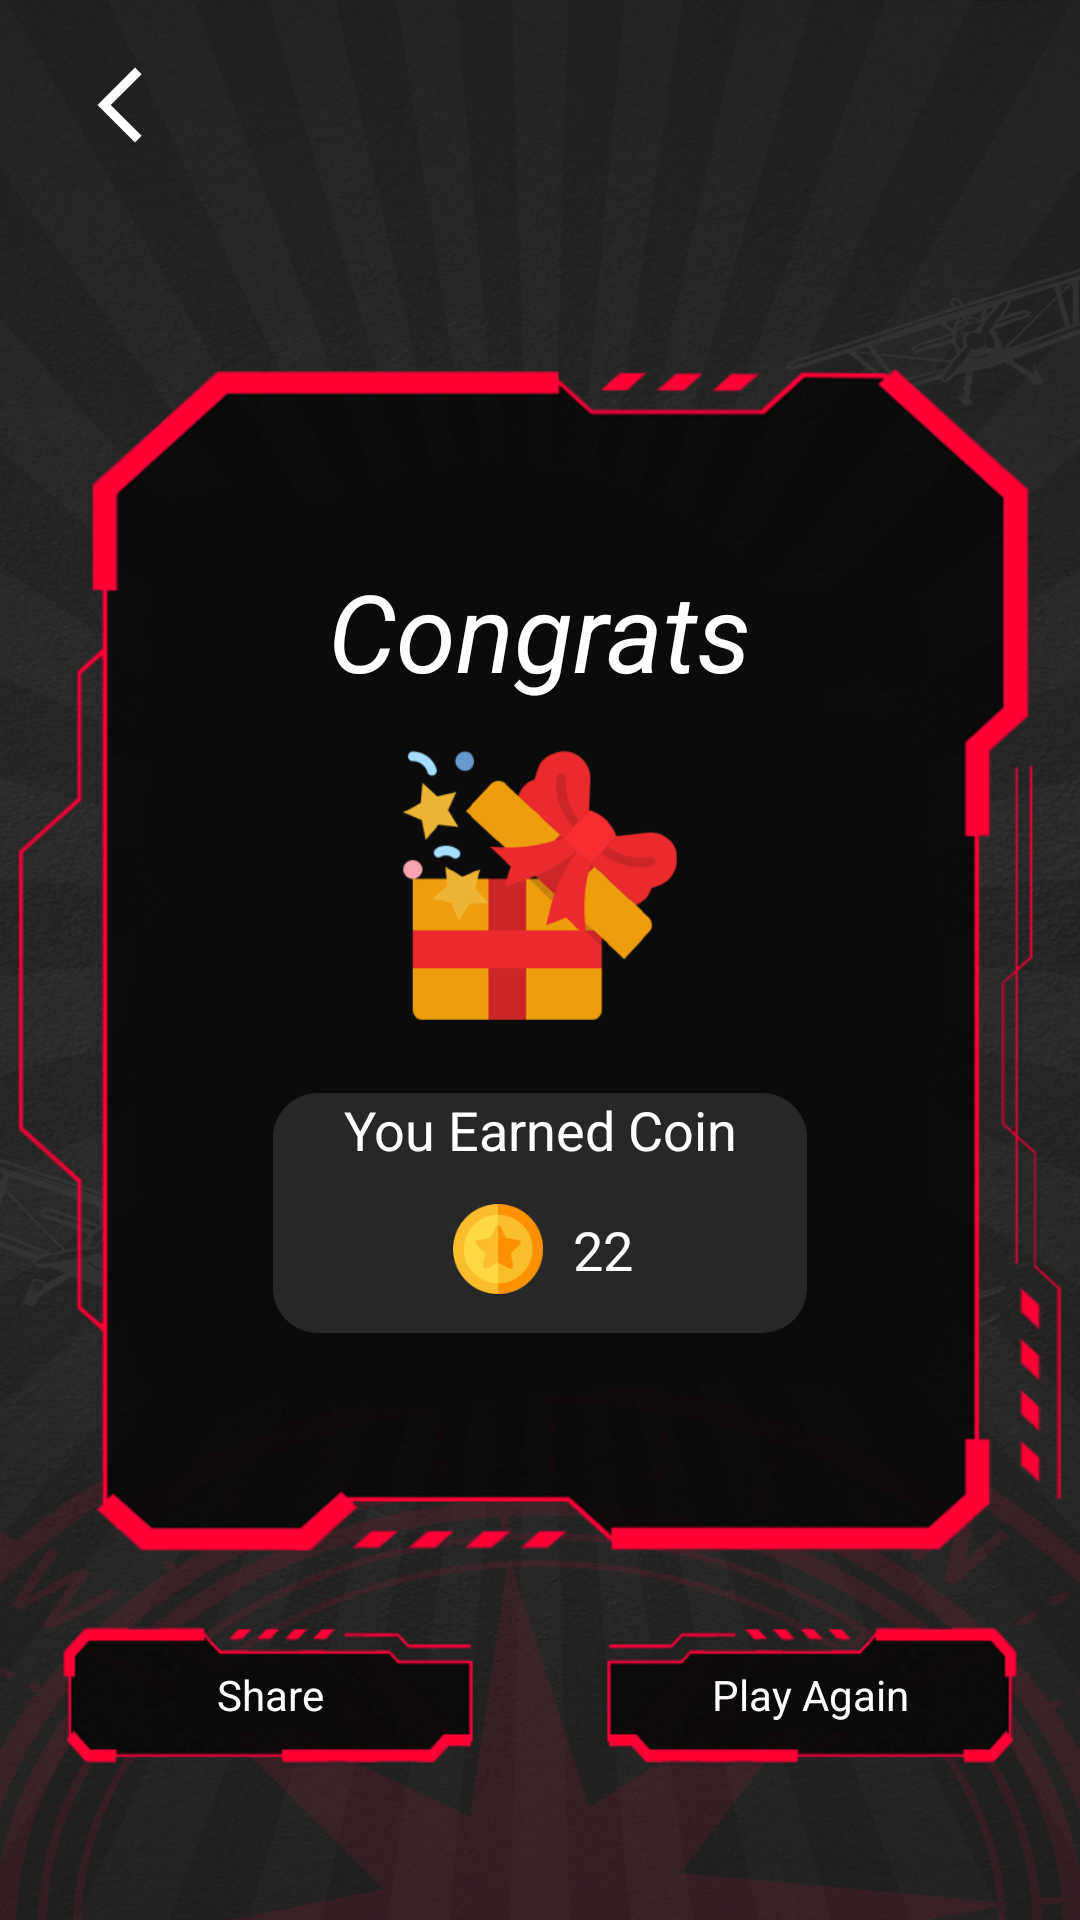

Produce the Android XML layout that renders to this screen, including the resource entries it uses.
<!-- AndroidManifest.xml: application theme Theme.AviatorQuiz -->
<!-- res/layout/activity_result.xml -->
<?xml version="1.0" encoding="utf-8"?>
<androidx.constraintlayout.widget.ConstraintLayout xmlns:android="http://schemas.android.com/apk/res/android"
    xmlns:app="http://schemas.android.com/apk/res-auto"
    xmlns:tools="http://schemas.android.com/tools"
    android:layout_width="match_parent"
    android:layout_height="match_parent"
    android:background="@drawable/background"
    tools:context=".Result">

    <ImageView
        android:id="@+id/back_arrow_result"
        android:layout_width="40dp"
        android:layout_height="30dp"
        android:layout_marginLeft="20dp"
        android:layout_marginTop="20dp"
        android:src="@drawable/back_arrow"
        app:layout_constraintStart_toStartOf="parent"
        app:layout_constraintTop_toTopOf="parent" />

    <LinearLayout
        android:id="@+id/questionLayout"
        android:layout_width="350dp"
        android:layout_height="400dp"
        android:layout_centerInParent="true"
        android:background="@drawable/board"
        android:orientation="vertical"
        android:padding="16dp"
        app:layout_constraintBottom_toBottomOf="parent"
        app:layout_constraintEnd_toEndOf="parent"
        app:layout_constraintStart_toStartOf="parent"
        app:layout_constraintTop_toTopOf="parent">

        <TextView
            android:layout_width="wrap_content"
            android:layout_height="wrap_content"
            android:layout_gravity="center"
            android:layout_marginTop="50dp"
            android:text="Congrats"
            android:textColor="@color/white"
            android:textSize="36sp"
            android:textStyle="italic" />

        <ImageView
            android:layout_width="100dp"
            android:layout_height="100dp"
            android:layout_gravity="center"
            android:layout_marginTop="10dp"
            android:src="@drawable/gift_box" />

        <LinearLayout
            android:layout_width="match_parent"
            android:layout_height="80dp"
            android:layout_marginLeft="70dp"
            android:layout_marginTop="20dp"
            android:layout_marginRight="70dp"
            android:background="@drawable/back"
            android:gravity="center"
            android:orientation="vertical">

            <TextView
                android:layout_width="wrap_content"
                android:layout_height="wrap_content"
                android:gravity="center"
                android:text="You Earned Coin"
                android:textColor="@color/white"
                android:textSize="18sp" />

            <LinearLayout
                android:layout_width="match_parent"
                android:layout_height="match_parent"
                android:gravity="center"
                android:orientation="horizontal">

                <ImageView
                    android:layout_width="50dp"
                    android:layout_height="30dp"
                    android:layout_marginLeft="50dp"
                    android:src="@drawable/coin" />

                <TextView
                    android:id="@+id/score_result_txt"
                    android:layout_width="match_parent"
                    android:layout_height="match_parent"
                    android:gravity="left|center"
                    android:text="22"
                    android:textColor="@color/white"
                    android:textSize="18sp" />
            </LinearLayout>

        </LinearLayout>

    </LinearLayout>

    <TextView
        android:id="@+id/play_again"
        android:layout_width="140dp"
        android:layout_height="50dp"
        android:layout_marginTop="20dp"
        android:background="@drawable/button_bg_mirror"
        android:gravity="center"
        android:text="Play Again"
        android:textColor="@color/white"
        app:layout_constraintEnd_toEndOf="parent"
        app:layout_constraintStart_toStartOf="@+id/guideline"
        app:layout_constraintTop_toBottomOf="@+id/questionLayout" />

    <TextView
        android:id="@+id/share"
        android:layout_width="140dp"
        android:layout_height="50dp"
        android:layout_marginTop="20dp"
        android:background="@drawable/button_bg"
        android:gravity="center"
        android:text="Share"
        android:textColor="@color/white"
        app:layout_constraintEnd_toStartOf="@+id/guideline"
        app:layout_constraintStart_toStartOf="parent"
        app:layout_constraintTop_toBottomOf="@+id/questionLayout" />

    <androidx.constraintlayout.widget.Guideline
        android:id="@+id/guideline"
        android:layout_width="wrap_content"
        android:layout_height="wrap_content"
        android:orientation="vertical"
        app:layout_constraintGuide_percent="0.5" />

</androidx.constraintlayout.widget.ConstraintLayout>
<!-- resources referenced by this layout -->
<resources>
  <color name="white">#FFFFFFFF</color>
  <!-- drawable back (drawable) -->
  <?xml version="1.0" encoding="utf-8"?>
  <shape xmlns:android="http://schemas.android.com/apk/res/android">
  <corners android:radius="15dp" />
      <solid android:color="#272727" />
  </shape>
  <!-- drawable back_arrow (drawable) -->
  <vector android:height="24dp" android:tint="#FFFEFE"
      android:viewportHeight="24" android:viewportWidth="24"
      android:width="24dp" xmlns:android="http://schemas.android.com/apk/res/android">
      <path android:fillColor="@android:color/white" android:pathData="M17.77,3.77l-1.77,-1.77l-10,10l10,10l1.77,-1.77l-8.23,-8.23z"/>
  </vector>
  <!-- drawable background: png bitmap (drawable, 634222 bytes) -->
  <!-- drawable board: png bitmap (drawable, 28397 bytes) -->
  <!-- drawable button_bg: png bitmap (drawable, 4090 bytes) -->
  <!-- drawable button_bg_mirror: png bitmap (drawable, 4533 bytes) -->
  <!-- drawable coin: png bitmap (drawable, 2562 bytes) -->
  <!-- drawable gift_box: png bitmap (drawable, 5859 bytes) -->
  <style name="Theme.AviatorQuiz" parent="Theme.AppCompat.NoActionBar">
          
          <item name="colorPrimary">@color/purple_500</item>
          <item name="colorPrimaryVariant">@color/purple_700</item>
          <item name="colorOnPrimary">@color/white</item>
          
          <item name="colorSecondary">@color/teal_200</item>
          <item name="colorSecondaryVariant">@color/teal_700</item>
          <item name="colorOnSecondary">@color/black</item>
          
          <item name="android:statusBarColor">?attr/colorPrimaryVariant</item>
          
      </style>
  <color name="purple_500">#FF6200EE</color>
  <color name="purple_700">#FF3700B3</color>
  <color name="teal_200">#FF03DAC5</color>
  <color name="teal_700">#FF018786</color>
  <color name="black">#FF000000</color>
</resources>
